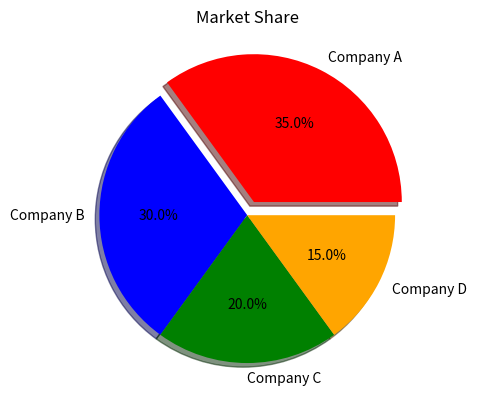

Write the Python code that produced this figure.
import matplotlib.pyplot as plt

companies = ["Company A", "Company B", "Company C", "Company D"]
market_share = [35, 30, 20, 15]

colors = ["red", "blue", "green", "orange"]

explode = [0.1, 0, 0, 0]

plt.pie(
    market_share,
    labels=companies,
    autopct="%1.1f%%",
    explode=explode,
    colors=colors,
    shadow=True
)

plt.title("Market Share")
plt.show()
